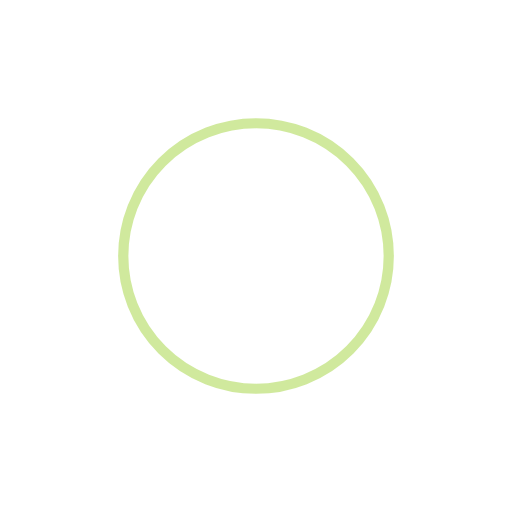
t = 0.00 s
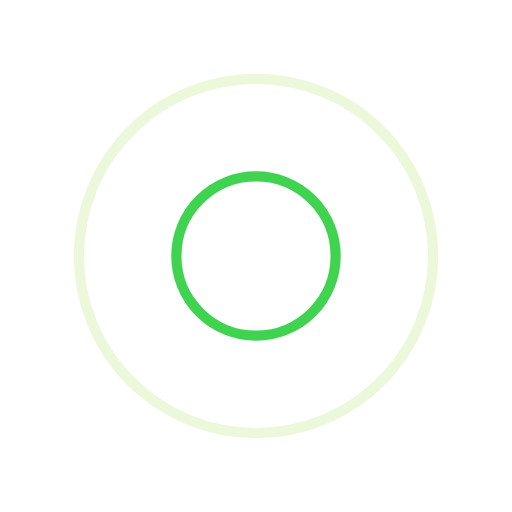
t = 0.25 s
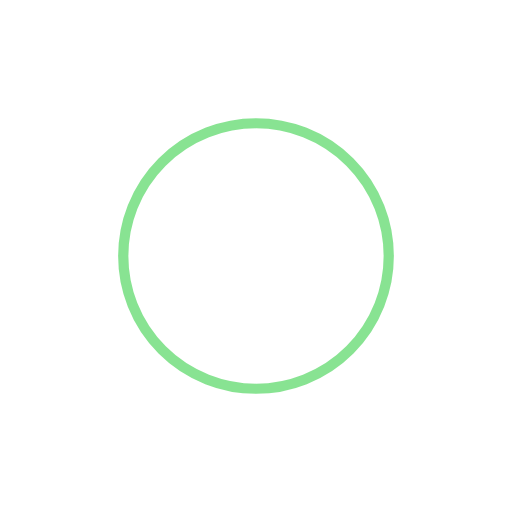
t = 0.50 s
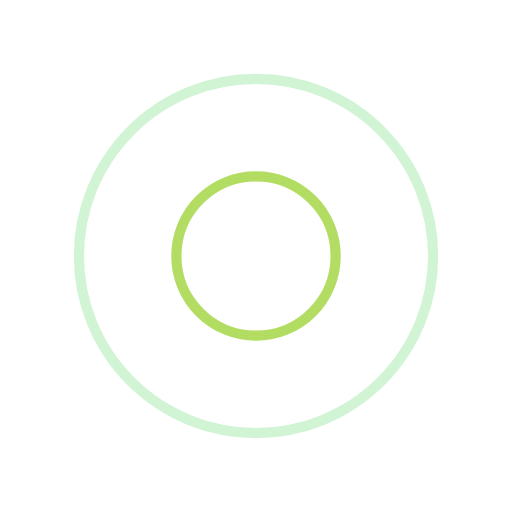
t = 0.75 s

The animated SVG that drew these frames (rendered in a browser with its animation timeline set to each time). Animation: 4 SMIL elements (animate=4); one cycle of 1.00 s, repeats indefinitely.

<?xml version="1.0" encoding="utf-8"?>
<svg xmlns="http://www.w3.org/2000/svg" xmlns:xlink="http://www.w3.org/1999/xlink" style="margin: auto; background: rgba(0, 0, 0, 0) none repeat scroll 0% 0%; display: block; shape-rendering: auto;" width="200px" height="200px" viewBox="0 0 100 100" preserveAspectRatio="xMidYMid">
<circle cx="50" cy="50" r="0" fill="none" stroke="#a1d43c" stroke-width="2">
  <animate attributeName="r" repeatCount="indefinite" dur="1s" values="0;40" keyTimes="0;1" keySplines="0 0.2 0.8 1" calcMode="spline" begin="-0.5s"></animate>
  <animate attributeName="opacity" repeatCount="indefinite" dur="1s" values="1;0" keyTimes="0;1" keySplines="0.2 0 0.8 1" calcMode="spline" begin="-0.5s"></animate>
</circle>
<circle cx="50" cy="50" r="0" fill="none" stroke="#12c825" stroke-width="2">
  <animate attributeName="r" repeatCount="indefinite" dur="1s" values="0;40" keyTimes="0;1" keySplines="0 0.2 0.8 1" calcMode="spline"></animate>
  <animate attributeName="opacity" repeatCount="indefinite" dur="1s" values="1;0" keyTimes="0;1" keySplines="0.2 0 0.8 1" calcMode="spline"></animate>
</circle>
<!-- [ldio] generated by https://loading.io/ --></svg>